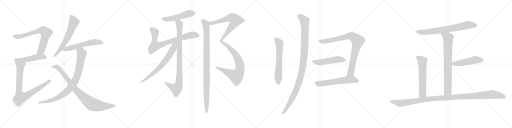
t = 0.00 s
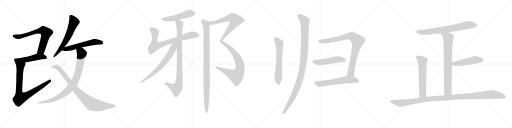
t = 4.00 s
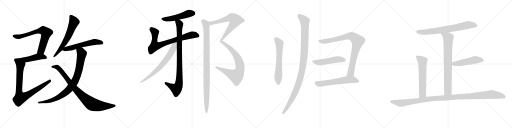
t = 8.00 s
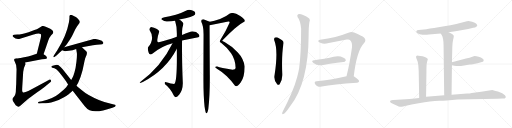
t = 11.99 s
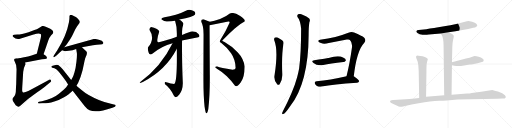
t = 15.99 s
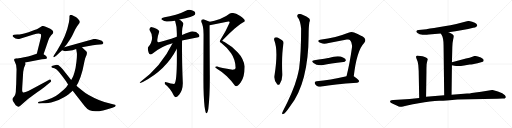
t = 19.99 s

The animated SVG that drew these frames (rendered in a browser with its animation timeline set to each time). Animation: 23 CSS @keyframes rules; one cycle of 19.99 s.

<svg version="1.1" viewBox="0 0 4096 1024" xmlns="http://www.w3.org/2000/svg">
  <g stroke="lightgray" stroke-dasharray="1,1" stroke-width="1" transform="scale(4, 4)">
    <line x1="0" y1="0" x2="256" y2="256"></line>
    <line x1="256" y1="0" x2="0" y2="256"></line>
    <line x1="128" y1="0" x2="128" y2="256"></line>
    <line x1="0" y1="128" x2="256" y2="128"></line>
    <line x1="256" y1="0" x2="512" y2="256"></line>
    <line x1="512" y1="0" x2="256" y2="256"></line>
    <line x1="384" y1="0" x2="384" y2="256"></line>
    <line x1="256" y1="128" x2="512" y2="128"></line>
    <line x1="512" y1="0" x2="768" y2="256"></line>
    <line x1="768" y1="0" x2="512" y2="256"></line>
    <line x1="640" y1="0" x2="640" y2="256"></line>
    <line x1="512" y1="128" x2="768" y2="128"></line>
    <line x1="768" y1="0" x2="1024" y2="256"></line>
    <line x1="1024" y1="0" x2="768" y2="256"></line>
    <line x1="896" y1="0" x2="896" y2="256"></line>
    <line x1="768" y1="128" x2="1024" y2="128"></line>
  </g>
<g transform="scale(1, -1) translate(0, -850)">
   <style type="text/css">
    @keyframes keyframes0 {
      from {
       stroke: black;
       stroke-dashoffset: 709;
       stroke-width: 128;
       }
       70% {
       animation-timing-function: step-end;
       stroke: black;
       stroke-dashoffset: 0;
       stroke-width: 128;
       }
       to {
       stroke: black;
       stroke-width: 1024;
       }
       }
       #make-me-a-hanzi-animation-0 {
         animation: keyframes0 0.826986s both;
         animation-delay: 0.000000s;
         animation-timing-function: linear;
       }
    @keyframes keyframes1 {
      from {
       stroke: black;
       stroke-dashoffset: 463;
       stroke-width: 128;
       }
       60% {
       animation-timing-function: step-end;
       stroke: black;
       stroke-dashoffset: 0;
       stroke-width: 128;
       }
       to {
       stroke: black;
       stroke-width: 1024;
       }
       }
       #make-me-a-hanzi-animation-1 {
         animation: keyframes1 0.626790s both;
         animation-delay: 0.826986s;
         animation-timing-function: linear;
       }
    @keyframes keyframes2 {
      from {
       stroke: black;
       stroke-dashoffset: 850;
       stroke-width: 128;
       }
       73% {
       animation-timing-function: step-end;
       stroke: black;
       stroke-dashoffset: 0;
       stroke-width: 128;
       }
       to {
       stroke: black;
       stroke-width: 1024;
       }
       }
       #make-me-a-hanzi-animation-2 {
         animation: keyframes2 0.941732s both;
         animation-delay: 1.453776s;
         animation-timing-function: linear;
       }
    @keyframes keyframes3 {
      from {
       stroke: black;
       stroke-dashoffset: 627;
       stroke-width: 128;
       }
       67% {
       animation-timing-function: step-end;
       stroke: black;
       stroke-dashoffset: 0;
       stroke-width: 128;
       }
       to {
       stroke: black;
       stroke-width: 1024;
       }
       }
       #make-me-a-hanzi-animation-3 {
         animation: keyframes3 0.760254s both;
         animation-delay: 2.395508s;
         animation-timing-function: linear;
       }
    @keyframes keyframes4 {
      from {
       stroke: black;
       stroke-dashoffset: 576;
       stroke-width: 128;
       }
       65% {
       animation-timing-function: step-end;
       stroke: black;
       stroke-dashoffset: 0;
       stroke-width: 128;
       }
       to {
       stroke: black;
       stroke-width: 1024;
       }
       }
       #make-me-a-hanzi-animation-4 {
         animation: keyframes4 0.718750s both;
         animation-delay: 3.155762s;
         animation-timing-function: linear;
       }
    @keyframes keyframes5 {
      from {
       stroke: black;
       stroke-dashoffset: 884;
       stroke-width: 128;
       }
       74% {
       animation-timing-function: step-end;
       stroke: black;
       stroke-dashoffset: 0;
       stroke-width: 128;
       }
       to {
       stroke: black;
       stroke-width: 1024;
       }
       }
       #make-me-a-hanzi-animation-5 {
         animation: keyframes5 0.969401s both;
         animation-delay: 3.874512s;
         animation-timing-function: linear;
       }
    @keyframes keyframes6 {
      from {
       stroke: black;
       stroke-dashoffset: 887;
       stroke-width: 128;
       }
       74% {
       animation-timing-function: step-end;
       stroke: black;
       stroke-dashoffset: 0;
       stroke-width: 128;
       }
       to {
       stroke: black;
       stroke-width: 1024;
       }
       }
       #make-me-a-hanzi-animation-6 {
         animation: keyframes6 0.971842s both;
         animation-delay: 4.843913s;
         animation-timing-function: linear;
       }
    @keyframes keyframes7 {
      from {
       stroke: black;
       stroke-dashoffset: 500;
       stroke-width: 128;
       }
       62% {
       animation-timing-function: step-end;
       stroke: black;
       stroke-dashoffset: 0;
       stroke-width: 128;
       }
       to {
       stroke: black;
       stroke-width: 1024;
       }
       }
       #make-me-a-hanzi-animation-7 {
         animation: keyframes7 0.656901s both;
         animation-delay: 5.815755s;
         animation-timing-function: linear;
       }
    @keyframes keyframes8 {
      from {
       stroke: black;
       stroke-dashoffset: 760;
       stroke-width: 128;
       }
       71% {
       animation-timing-function: step-end;
       stroke: black;
       stroke-dashoffset: 0;
       stroke-width: 128;
       }
       to {
       stroke: black;
       stroke-width: 1024;
       }
       }
       #make-me-a-hanzi-animation-8 {
         animation: keyframes8 0.868490s both;
         animation-delay: 6.472656s;
         animation-timing-function: linear;
       }
    @keyframes keyframes9 {
      from {
       stroke: black;
       stroke-dashoffset: 913;
       stroke-width: 128;
       }
       75% {
       animation-timing-function: step-end;
       stroke: black;
       stroke-dashoffset: 0;
       stroke-width: 128;
       }
       to {
       stroke: black;
       stroke-width: 1024;
       }
       }
       #make-me-a-hanzi-animation-9 {
         animation: keyframes9 0.993001s both;
         animation-delay: 7.341146s;
         animation-timing-function: linear;
       }
    @keyframes keyframes10 {
      from {
       stroke: black;
       stroke-dashoffset: 680;
       stroke-width: 128;
       }
       69% {
       animation-timing-function: step-end;
       stroke: black;
       stroke-dashoffset: 0;
       stroke-width: 128;
       }
       to {
       stroke: black;
       stroke-width: 1024;
       }
       }
       #make-me-a-hanzi-animation-10 {
         animation: keyframes10 0.803385s both;
         animation-delay: 8.334147s;
         animation-timing-function: linear;
       }
    @keyframes keyframes11 {
      from {
       stroke: black;
       stroke-dashoffset: 1191;
       stroke-width: 128;
       }
       79% {
       animation-timing-function: step-end;
       stroke: black;
       stroke-dashoffset: 0;
       stroke-width: 128;
       }
       to {
       stroke: black;
       stroke-width: 1024;
       }
       }
       #make-me-a-hanzi-animation-11 {
         animation: keyframes11 1.219238s both;
         animation-delay: 9.137532s;
         animation-timing-function: linear;
       }
    @keyframes keyframes12 {
      from {
       stroke: black;
       stroke-dashoffset: 994;
       stroke-width: 128;
       }
       76% {
       animation-timing-function: step-end;
       stroke: black;
       stroke-dashoffset: 0;
       stroke-width: 128;
       }
       to {
       stroke: black;
       stroke-width: 1024;
       }
       }
       #make-me-a-hanzi-animation-12 {
         animation: keyframes12 1.058919s both;
         animation-delay: 10.356770s;
         animation-timing-function: linear;
       }
    @keyframes keyframes13 {
      from {
       stroke: black;
       stroke-dashoffset: 621;
       stroke-width: 128;
       }
       67% {
       animation-timing-function: step-end;
       stroke: black;
       stroke-dashoffset: 0;
       stroke-width: 128;
       }
       to {
       stroke: black;
       stroke-width: 1024;
       }
       }
       #make-me-a-hanzi-animation-13 {
         animation: keyframes13 0.755371s both;
         animation-delay: 11.415689s;
         animation-timing-function: linear;
       }
    @keyframes keyframes14 {
      from {
       stroke: black;
       stroke-dashoffset: 1086;
       stroke-width: 128;
       }
       78% {
       animation-timing-function: step-end;
       stroke: black;
       stroke-dashoffset: 0;
       stroke-width: 128;
       }
       to {
       stroke: black;
       stroke-width: 1024;
       }
       }
       #make-me-a-hanzi-animation-14 {
         animation: keyframes14 1.133789s both;
         animation-delay: 12.171060s;
         animation-timing-function: linear;
       }
    @keyframes keyframes15 {
      from {
       stroke: black;
       stroke-dashoffset: 876;
       stroke-width: 128;
       }
       74% {
       animation-timing-function: step-end;
       stroke: black;
       stroke-dashoffset: 0;
       stroke-width: 128;
       }
       to {
       stroke: black;
       stroke-width: 1024;
       }
       }
       #make-me-a-hanzi-animation-15 {
         animation: keyframes15 0.962891s both;
         animation-delay: 13.304849s;
         animation-timing-function: linear;
       }
    @keyframes keyframes16 {
      from {
       stroke: black;
       stroke-dashoffset: 506;
       stroke-width: 128;
       }
       62% {
       animation-timing-function: step-end;
       stroke: black;
       stroke-dashoffset: 0;
       stroke-width: 128;
       }
       to {
       stroke: black;
       stroke-width: 1024;
       }
       }
       #make-me-a-hanzi-animation-16 {
         animation: keyframes16 0.661784s both;
         animation-delay: 14.267740s;
         animation-timing-function: linear;
       }
    @keyframes keyframes17 {
      from {
       stroke: black;
       stroke-dashoffset: 594;
       stroke-width: 128;
       }
       66% {
       animation-timing-function: step-end;
       stroke: black;
       stroke-dashoffset: 0;
       stroke-width: 128;
       }
       to {
       stroke: black;
       stroke-width: 1024;
       }
       }
       #make-me-a-hanzi-animation-17 {
         animation: keyframes17 0.733398s both;
         animation-delay: 14.929524s;
         animation-timing-function: linear;
       }
    @keyframes keyframes18 {
      from {
       stroke: black;
       stroke-dashoffset: 730;
       stroke-width: 128;
       }
       70% {
       animation-timing-function: step-end;
       stroke: black;
       stroke-dashoffset: 0;
       stroke-width: 128;
       }
       to {
       stroke: black;
       stroke-width: 1024;
       }
       }
       #make-me-a-hanzi-animation-18 {
         animation: keyframes18 0.844076s both;
         animation-delay: 15.662922s;
         animation-timing-function: linear;
       }
    @keyframes keyframes19 {
      from {
       stroke: black;
       stroke-dashoffset: 776;
       stroke-width: 128;
       }
       72% {
       animation-timing-function: step-end;
       stroke: black;
       stroke-dashoffset: 0;
       stroke-width: 128;
       }
       to {
       stroke: black;
       stroke-width: 1024;
       }
       }
       #make-me-a-hanzi-animation-19 {
         animation: keyframes19 0.881510s both;
         animation-delay: 16.506998s;
         animation-timing-function: linear;
       }
    @keyframes keyframes20 {
      from {
       stroke: black;
       stroke-dashoffset: 497;
       stroke-width: 128;
       }
       62% {
       animation-timing-function: step-end;
       stroke: black;
       stroke-dashoffset: 0;
       stroke-width: 128;
       }
       to {
       stroke: black;
       stroke-width: 1024;
       }
       }
       #make-me-a-hanzi-animation-20 {
         animation: keyframes20 0.654460s both;
         animation-delay: 17.388508s;
         animation-timing-function: linear;
       }
    @keyframes keyframes21 {
      from {
       stroke: black;
       stroke-dashoffset: 605;
       stroke-width: 128;
       }
       66% {
       animation-timing-function: step-end;
       stroke: black;
       stroke-dashoffset: 0;
       stroke-width: 128;
       }
       to {
       stroke: black;
       stroke-width: 1024;
       }
       }
       #make-me-a-hanzi-animation-21 {
         animation: keyframes21 0.742350s both;
         animation-delay: 18.042968s;
         animation-timing-function: linear;
       }
    @keyframes keyframes22 {
      from {
       stroke: black;
       stroke-dashoffset: 1170;
       stroke-width: 128;
       }
       79% {
       animation-timing-function: step-end;
       stroke: black;
       stroke-dashoffset: 0;
       stroke-width: 128;
       }
       to {
       stroke: black;
       stroke-width: 1024;
       }
       }
       #make-me-a-hanzi-animation-22 {
         animation: keyframes22 1.202148s both;
         animation-delay: 18.785318s;
         animation-timing-function: linear;
       }
</style>
<path d="M 348.5 415.5 L 385.5 524.5 Q 392.5 548.5 409.5 568.5 L 421.5 580.5 Q 432.5 594.5 418.5 608.5 Q 402.5 620.5 397.5 622.5 L 365.5 636.5 Q 343.5 643.5 338.5 642.5 L 308.5 624.5 Q 296.5 616.5 275.5 609.5 L 228.5 592.5 Q 169.5 573.5 138.5 573.5 L 113.5 572.5 Q 104.5 572.5 103.5 568.5 Q 100.5 564.5 100.5 562.5 Q 100.5 560.5 109.5 551.5 Q 122.5 535.5 153.5 538.5 L 268.5 573.5 Q 311.5 586.5 325.5 577.5 Q 331.5 572.5 325.5 544.5 L 294.5 420.5 C 287.5 391.5 338.5 387.5 348.5 415.5 Z" fill="lightgray"></path> 
<path d="M 201.5 349.5 L 294.5 368.5 Q 314.5 373.5 335.5 376.5 L 360.5 378.5 Q 371.5 379.5 373.5 381.5 Q 376.5 383.5 374.5 391.5 Q 372.5 399.5 366.5 404.5 L 348.5 415.5 C 323.5 431.5 322.5 430.5 294.5 420.5 L 275.5 413.5 Q 233.5 397.5 155.5 384.5 C 125.5 379.5 172.5 343.5 201.5 349.5 Z" fill="lightgray"></path> 
<path d="M 112.5 372.5 Q 111.5 370.5 117.5 358.5 Q 132.5 334.5 132.5 296.5 L 129.5 173.5 Q 128.5 164.5 127.5 140.5 Q 127.5 91.5 111.5 75.5 L 100.5 62.5 Q 97.5 51.5 102.5 44.5 Q 107.5 37.5 116.5 21.5 Q 125.5 5.5 134.5 1.5 Q 141.5 -4.5 149.5 -4.5 Q 156.5 -2.5 178.5 17.5 L 219.5 53.5 Q 239.5 69.5 300.5 113.5 Q 362.5 157.5 392.5 184.5 L 404.5 194.5 Q 412.5 200.5 407.5 208.5 Q 402.5 216.5 394.5 211.5 L 245.5 132.5 Q 193.5 104.5 182.5 111.5 Q 178.5 114.5 177.5 123.5 Q 176.5 132.5 178.5 162.5 L 185.5 273.5 Q 185.5 300.5 203.5 336.5 L 201.5 349.5 C 202.5 379.5 185.5 384.5 155.5 384.5 L 133.5 384.5 Q 112.5 385.5 112.5 372.5 Z" fill="lightgray"></path> 
<path d="M 513.5 471.5 L 531.5 492.5 L 550.5 520.5 Q 557.5 527.5 579.5 568.5 L 602.5 616.5 Q 618.5 643.5 628.5 655.5 Q 638.5 667.5 638.5 675.5 Q 639.5 682.5 626.5 696.5 Q 613.5 709.5 606.5 713.5 L 578.5 728.5 Q 570.5 732.5 562.5 729.5 Q 554.5 726.5 555.5 715.5 Q 556.5 703.5 551.5 672.5 Q 531.5 565.5 459.5 450.5 L 429.5 404.5 Q 425.5 397.5 427.5 394.5 Q 430.5 390.5 435.5 394.5 L 449.5 403.5 Q 469.5 420.5 479.5 431.5 Q 489.5 441.5 496.5 448.5 L 513.5 471.5 Z" fill="lightgray"></path> 
<path d="M 496.5 448.5 L 514.5 441.5 Q 519.5 438.5 550.5 443.5 Q 581.5 447.5 609.5 458.5 L 655.5 472.5 L 743.5 487.5 Q 776.5 494.5 799.5 494.5 Q 823.5 494.5 825.5 502.5 Q 827.5 506.5 825.5 511.5 Q 820.5 525.5 790.5 532.5 Q 761.5 539.5 751.5 538.5 L 513.5 471.5 C 484.5 463.5 469.5 459.5 496.5 448.5 Z" fill="lightgray"></path> 
<path d="M 609.5 458.5 L 614.5 427.5 Q 617.5 410.5 611.5 356.5 Q 605.5 301.5 595.5 269.5 Q 585.5 237.5 581.5 231.5 L 569.5 210.5 L 544.5 173.5 L 529.5 152.5 Q 518.5 138.5 471.5 100.5 Q 425.5 61.5 335.5 40.5 L 311.5 36.5 Q 303.5 34.5 303.5 27.5 Q 304.5 20.5 315.5 22.5 L 339.5 23.5 Q 369.5 24.5 386.5 26.5 Q 404.5 28.5 440.5 40.5 Q 477.5 52.5 508.5 70.5 Q 539.5 87.5 544.5 91.5 L 581.5 124.5 L 611.5 164.5 L 625.5 188.5 Q 647.5 235.5 660.5 287.5 L 677.5 368.5 Q 681.5 386.5 686.5 396.5 L 692.5 409.5 Q 695.5 418.5 695.5 429.5 Q 695.5 439.5 674.5 454.5 L 655.5 472.5 C 633.5 493.5 604.5 488.5 609.5 458.5 Z" fill="lightgray"></path> 
<path d="M 569.5 210.5 L 501.5 295.5 Q 483.5 315.5 477.5 319.5 Q 464.5 333.5 444.5 330.5 Q 425.5 326.5 420.5 324.5 Q 401.5 315.5 418.5 308.5 L 435.5 304.5 Q 440.5 303.5 452.5 294.5 Q 464.5 285.5 506.5 230.5 L 529.5 197.5 L 544.5 173.5 L 581.5 124.5 L 676.5 2.5 Q 699.5 -25.5 716.5 -32.5 Q 773.5 -56.5 899.5 -11.5 L 919.5 -3.5 Q 926.5 1.5 925.5 6.5 Q 925.5 10.5 919.5 12.5 L 887.5 19.5 Q 828.5 34.5 795.5 48.5 Q 698.5 89.5 657.5 126.5 Q 636.5 142.5 611.5 164.5 L 569.5 210.5 Z" fill="lightgray"></path> 
<path d="M 1434.5 693.5 Q 1547.5 716.5 1558.5 731.5 Q 1571.5 752.5 1544.5 764.0 Q 1517.5 775.5 1500.5 769.5 Q 1458.5 747.5 1406.5 732.5 Q 1354.5 717.5 1316.5 711.5 Q 1279.5 704.5 1296.0 691.5 Q 1312.5 678.5 1334.5 677.5 Q 1374.5 677.5 1400.5 683.5 L 1434.5 693.5 Z" fill="lightgray"></path> 
<path d="M 1208.5 633.5 Q 1193.5 625.5 1196.5 609.5 Q 1242.5 540.5 1184.5 471.5 Q 1179.5 460.5 1188.0 433.0 Q 1196.5 405.5 1218.5 419.5 Q 1291.5 480.5 1380.5 503.5 L 1456.5 525.5 Q 1510.5 536.5 1586.5 551.5 Q 1603.5 557.5 1588.0 578.0 Q 1572.5 598.5 1536.5 597.5 Q 1517.5 595.5 1456.5 569.5 L 1414.5 555.5 Q 1369.5 539.5 1329.0 527.5 Q 1288.5 515.5 1270.5 511.5 Q 1255.5 508.5 1259.0 536.0 Q 1262.5 563.5 1272.5 591.5 Q 1277.5 606.5 1255.0 618.5 Q 1232.5 630.5 1208.5 633.5 Z" fill="lightgray"></path> 
<path d="M 1414.5 459.5 Q 1418.5 184.5 1392.5 177.5 Q 1373.5 179.5 1322.5 193.5 Q 1314.5 191.5 1318.5 177.5 Q 1365.5 141.5 1392.5 81.5 Q 1407.5 58.5 1434.5 93.5 Q 1461.5 127.5 1462.5 183.5 Q 1454.5 375.5 1456.5 525.5 L 1456.5 569.5 L 1456.5 593.5 Q 1455.5 621.5 1466.5 655.5 Q 1472.5 668.5 1434.5 693.5 C 1410.5 711.5 1392.5 712.5 1400.5 683.5 Q 1417.5 634.5 1414.5 555.5 L 1414.5 459.5 Z" fill="lightgray"></path> 
<path d="M 1380.5 503.5 Q 1289.5 317.5 1124.5 195.5 Q 1103.5 177.5 1142.5 193.5 Q 1326.5 288.5 1414.5 459.5 C 1449.5 526.5 1402.5 547.5 1380.5 503.5 Z" fill="lightgray"></path> 
<path d="M 1676.5 647.5 Q 1742.5 660.5 1826.5 677.5 Q 1838.5 681.5 1836.5 667.5 Q 1808.5 601.5 1762.5 529.5 Q 1751.5 514.5 1770.5 505.5 Q 1813.5 472.5 1848.5 424.5 Q 1882.5 376.5 1884.5 309.5 Q 1888.5 294.5 1860.5 291.5 Q 1763.5 307.5 1738.5 317.5 Q 1703.5 320.5 1738.5 297.5 Q 1775.5 276.5 1814.5 239.5 Q 1852.5 202.5 1878.5 165.5 Q 1894.5 147.5 1926.5 191.5 Q 1957.5 234.5 1956.5 319.5 Q 1950.5 379.5 1902.5 430.5 Q 1854.5 480.5 1796.5 513.5 Q 1769.5 525.5 1782.5 529.5 Q 1828.5 577.5 1875.5 619.5 Q 1921.5 660.5 1956.5 677.5 Q 1968.5 691.5 1918.5 724.5 Q 1867.5 756.5 1838.5 741.5 Q 1809.5 716.5 1760.5 698.5 Q 1711.5 680.5 1678.5 675.5 C 1649.5 669.5 1647.5 641.5 1676.5 647.5 Z" fill="lightgray"></path> 
<path d="M 1628.5 575.5 Q 1627.5 323.5 1627.5 203.5 Q 1627.5 82.5 1636.5 -1.5 Q 1649.5 -99.5 1666.5 -21.5 Q 1679.5 83.5 1678.5 246.5 Q 1677.5 408.5 1676.5 647.5 C 1676.5 676.5 1680.5 674.5 1678.5 675.5 Q 1660.5 683.5 1628.5 695.5 Q 1604.5 697.5 1610.5 673.5 Q 1628.5 642.5 1628.5 575.5 Z" fill="lightgray"></path> 
<path d="M 2194.0 527.5 Q 2227.0 446.5 2197.0 251.5 Q 2188.0 211.5 2216.0 178.5 L 2217.0 176.5 Q 2227.0 166.5 2237.0 176.5 Q 2261.0 209.5 2258.0 261.5 Q 2252.0 406.5 2267.0 496.5 Q 2274.0 518.5 2254.0 530.5 L 2221.0 550.5 Q 2208.0 554.5 2199.0 549.5 Q 2190.0 542.5 2194.0 527.5 Z" fill="lightgray"></path> 
<path d="M 2381.0 712.5 Q 2402.0 688.5 2409.0 621.5 Q 2409.0 420.5 2393.0 302.5 Q 2386.0 266.5 2377.0 231.5 Q 2347.0 120.5 2263.0 -40.5 Q 2259.0 -47.5 2257.0 -54.5 Q 2256.0 -66.5 2266.0 -62.5 Q 2281.0 -59.5 2321.0 -0.5 Q 2468.0 189.5 2469.0 568.5 Q 2469.0 634.5 2475.0 672.5 Q 2484.0 688.5 2474.0 702.5 Q 2455.0 720.5 2420.0 732.5 Q 2398.0 742.5 2385.0 735.5 Q 2373.0 726.5 2381.0 712.5 Z" fill="lightgray"></path> 
<path d="M 2830.0 239.5 Q 2854.0 446.5 2913.0 506.5 Q 2932.0 528.5 2914.0 548.5 Q 2895.0 563.5 2833.0 589.5 Q 2811.0 598.5 2787.0 587.5 Q 2691.0 548.5 2561.0 532.5 Q 2545.0 531.5 2546.0 520.5 Q 2549.0 511.5 2568.0 505.5 Q 2593.0 495.5 2630.0 506.5 Q 2703.0 519.5 2774.0 533.5 Q 2792.0 537.5 2799.0 530.5 Q 2820.0 511.5 2816.0 471.5 Q 2798.0 341.5 2772.0 239.5 C 2765.0 210.5 2826.0 209.5 2830.0 239.5 Z" fill="lightgray"></path> 
<path d="M 2514.0 368.5 Q 2484.0 364.5 2508.0 346.5 Q 2536.0 322.5 2586.0 330.5 Q 2641.0 342.5 2747.0 354.5 Q 2757.0 353.5 2767.0 366.5 Q 2768.0 379.5 2744.0 389.5 Q 2710.0 410.5 2629.0 386.5 Q 2626.0 386.5 2625.0 385.5 Q 2592.0 379.5 2514.0 368.5 Z" fill="lightgray"></path> 
<path d="M 2772.0 239.5 Q 2639.0 209.5 2533.0 199.5 Q 2508.0 196.5 2523.0 174.5 Q 2532.0 164.5 2544.0 158.5 Q 2557.0 154.5 2574.0 158.5 Q 2664.0 176.5 2857.0 188.5 Q 2870.0 189.5 2873.0 200.5 Q 2874.0 210.5 2836.0 236.5 Q 2833.0 237.5 2830.0 239.5 C 2814.0 248.5 2801.0 246.5 2772.0 239.5 Z" fill="lightgray"></path> 
<path d="M 3588.5 592.5 L 3643.5 600.5 L 3745.5 618.5 L 3785.5 627.5 Q 3802.5 630.5 3810.5 636.5 Q 3817.5 642.5 3817.5 643.5 L 3817.5 648.5 Q 3815.5 653.5 3810.5 659.5 Q 3802.5 667.5 3777.5 675.5 Q 3751.5 682.5 3748.5 682.5 Q 3745.5 682.5 3735.5 679.5 L 3688.5 667.5 Q 3677.5 663.5 3650.5 657.5 Q 3622.5 650.5 3518.5 633.5 Q 3414.5 616.5 3411.5 616.5 L 3349.5 609.5 Q 3335.5 608.5 3331.5 602.5 Q 3324.5 589.5 3357.5 576.5 Q 3383.5 571.5 3394.5 571.5 Q 3405.5 570.5 3431.5 573.5 L 3525.5 582.5 L 3588.5 592.5 Z" fill="lightgray"></path> 
<path d="M 3612.5 92.5 L 3615.5 328.5 L 3615.5 352.5 L 3618.5 472.5 Q 3618.5 503.5 3624.5 529.5 Q 3630.5 555.5 3630.5 561.5 Q 3630.5 567.5 3619.5 576.5 Q 3607.5 585.5 3588.5 592.5 C 3560.5 604.5 3509.5 607.5 3525.5 582.5 L 3533.5 570.5 Q 3548.5 544.5 3548.5 488.5 L 3553.5 88.5 C 3553.5 58.5 3612.5 62.5 3612.5 92.5 Z" fill="lightgray"></path> 
<path d="M 3615.5 328.5 L 3635.5 324.5 Q 3662.5 317.5 3712.5 325.5 L 3758.5 334.5 Q 3776.5 335.5 3820.5 344.5 L 3862.5 356.5 Q 3868.5 358.5 3869.5 367.5 Q 3868.5 382.5 3829.5 395.5 Q 3808.5 402.5 3796.5 402.5 L 3778.5 396.5 Q 3760.5 389.5 3727.5 381.5 L 3615.5 352.5 C 3586.5 344.5 3586.5 334.5 3615.5 328.5 Z" fill="lightgray"></path> 
<path d="M 3380.5 400.5 L 3347.5 404.5 Q 3335.5 406.5 3330.5 401.5 Q 3328.5 396.5 3328.5 392.5 L 3331.5 381.5 L 3341.5 356.5 L 3346.5 327.5 L 3349.5 282.5 L 3353.5 66.5 C 3354.5 36.5 3408.5 45.5 3408.5 75.5 L 3411.5 276.5 Q 3411.5 315.5 3412.5 320.5 L 3412.5 331.5 Q 3414.5 348.5 3418.5 361.5 Q 3422.5 374.5 3422.5 376.5 Q 3420.5 387.5 3380.5 400.5 Z" fill="lightgray"></path> 
<path d="M 3353.5 66.5 L 3277.5 58.5 L 3147.5 50.5 Q 3133.5 51.5 3124.5 45.5 L 3120.5 38.5 Q 3120.5 34.5 3124.5 30.5 Q 3128.5 26.5 3155.5 13.5 Q 3181.5 0.5 3189.5 -1.5 Q 3197.5 -4.5 3209.5 -4.5 Q 3218.5 -6.5 3239.5 1.5 Q 3279.5 11.5 3303.5 15.5 L 3349.5 24.5 Q 3446.5 39.5 3513.5 43.5 Q 3580.5 47.5 3617.5 50.5 L 3659.5 54.5 Q 3715.5 56.5 3761.5 56.5 L 3979.5 59.5 L 4019.5 61.5 Q 4026.5 60.5 4037.5 62.5 Q 4044.5 66.5 4046.5 71.5 Q 4047.5 75.5 4039.5 88.5 Q 4024.5 104.5 3983.5 117.5 Q 3941.5 130.5 3938.5 130.5 L 3849.5 116.5 L 3773.5 106.5 Q 3759.5 102.5 3736.5 102.5 L 3612.5 92.5 L 3553.5 88.5 L 3408.5 75.5 L 3353.5 66.5 Z" fill="lightgray"></path> 
      <clipPath id="make-me-a-hanzi-clip-0">
      <path d="M 348.5 415.5 L 385.5 524.5 Q 392.5 548.5 409.5 568.5 L 421.5 580.5 Q 432.5 594.5 418.5 608.5 Q 402.5 620.5 397.5 622.5 L 365.5 636.5 Q 343.5 643.5 338.5 642.5 L 308.5 624.5 Q 296.5 616.5 275.5 609.5 L 228.5 592.5 Q 169.5 573.5 138.5 573.5 L 113.5 572.5 Q 104.5 572.5 103.5 568.5 Q 100.5 564.5 100.5 562.5 Q 100.5 560.5 109.5 551.5 Q 122.5 535.5 153.5 538.5 L 268.5 573.5 Q 311.5 586.5 325.5 577.5 Q 331.5 572.5 325.5 544.5 L 294.5 420.5 C 287.5 391.5 338.5 387.5 348.5 415.5 Z" fill="lightgray"></path>
      </clipPath>
      <path clip-path="url(#make-me-a-hanzi-clip-0)" d="M 110.5 561.5 L 144.5 555.5 L 301.5 600.5 L 347.5 605.5 L 368.5 587.5 L 362.5 556.5 L 329.5 444.5 L 301.5 426.5 " fill="none" id="make-me-a-hanzi-animation-0" stroke-dasharray="581 1162" stroke-linecap="round"></path>

      <clipPath id="make-me-a-hanzi-clip-1">
      <path d="M 201.5 349.5 L 294.5 368.5 Q 314.5 373.5 335.5 376.5 L 360.5 378.5 Q 371.5 379.5 373.5 381.5 Q 376.5 383.5 374.5 391.5 Q 372.5 399.5 366.5 404.5 L 348.5 415.5 C 323.5 431.5 322.5 430.5 294.5 420.5 L 275.5 413.5 Q 233.5 397.5 155.5 384.5 C 125.5 379.5 172.5 343.5 201.5 349.5 Z" fill="lightgray"></path>
      </clipPath>
      <path clip-path="url(#make-me-a-hanzi-clip-1)" d="M 165.5 385.5 L 177.5 377.5 L 204.5 373.5 L 310.5 395.5 L 339.5 396.5 L 365.5 387.5 " fill="none" id="make-me-a-hanzi-animation-1" stroke-dasharray="335 670" stroke-linecap="round"></path>

      <clipPath id="make-me-a-hanzi-clip-2">
      <path d="M 112.5 372.5 Q 111.5 370.5 117.5 358.5 Q 132.5 334.5 132.5 296.5 L 129.5 173.5 Q 128.5 164.5 127.5 140.5 Q 127.5 91.5 111.5 75.5 L 100.5 62.5 Q 97.5 51.5 102.5 44.5 Q 107.5 37.5 116.5 21.5 Q 125.5 5.5 134.5 1.5 Q 141.5 -4.5 149.5 -4.5 Q 156.5 -2.5 178.5 17.5 L 219.5 53.5 Q 239.5 69.5 300.5 113.5 Q 362.5 157.5 392.5 184.5 L 404.5 194.5 Q 412.5 200.5 407.5 208.5 Q 402.5 216.5 394.5 211.5 L 245.5 132.5 Q 193.5 104.5 182.5 111.5 Q 178.5 114.5 177.5 123.5 Q 176.5 132.5 178.5 162.5 L 185.5 273.5 Q 185.5 300.5 203.5 336.5 L 201.5 349.5 C 202.5 379.5 185.5 384.5 155.5 384.5 L 133.5 384.5 Q 112.5 385.5 112.5 372.5 Z" fill="lightgray"></path>
      </clipPath>
      <path clip-path="url(#make-me-a-hanzi-clip-2)" d="M 127.5 370.5 L 147.5 358.5 L 163.5 334.5 L 151.5 130.5 L 162.5 67.5 L 222.5 90.5 L 399.5 202.5 " fill="none" id="make-me-a-hanzi-animation-2" stroke-dasharray="722 1444" stroke-linecap="round"></path>

      <clipPath id="make-me-a-hanzi-clip-3">
      <path d="M 513.5 471.5 L 531.5 492.5 L 550.5 520.5 Q 557.5 527.5 579.5 568.5 L 602.5 616.5 Q 618.5 643.5 628.5 655.5 Q 638.5 667.5 638.5 675.5 Q 639.5 682.5 626.5 696.5 Q 613.5 709.5 606.5 713.5 L 578.5 728.5 Q 570.5 732.5 562.5 729.5 Q 554.5 726.5 555.5 715.5 Q 556.5 703.5 551.5 672.5 Q 531.5 565.5 459.5 450.5 L 429.5 404.5 Q 425.5 397.5 427.5 394.5 Q 430.5 390.5 435.5 394.5 L 449.5 403.5 Q 469.5 420.5 479.5 431.5 Q 489.5 441.5 496.5 448.5 L 513.5 471.5 Z" fill="lightgray"></path>
      </clipPath>
      <path clip-path="url(#make-me-a-hanzi-clip-3)" d="M 568.5 717.5 L 591.5 673.5 L 551.5 571.5 L 481.5 455.5 L 431.5 398.5 " fill="none" id="make-me-a-hanzi-animation-3" stroke-dasharray="499 998" stroke-linecap="round"></path>

      <clipPath id="make-me-a-hanzi-clip-4">
      <path d="M 496.5 448.5 L 514.5 441.5 Q 519.5 438.5 550.5 443.5 Q 581.5 447.5 609.5 458.5 L 655.5 472.5 L 743.5 487.5 Q 776.5 494.5 799.5 494.5 Q 823.5 494.5 825.5 502.5 Q 827.5 506.5 825.5 511.5 Q 820.5 525.5 790.5 532.5 Q 761.5 539.5 751.5 538.5 L 513.5 471.5 C 484.5 463.5 469.5 459.5 496.5 448.5 Z" fill="lightgray"></path>
      </clipPath>
      <path clip-path="url(#make-me-a-hanzi-clip-4)" d="M 503.5 452.5 L 755.5 514.5 L 815.5 507.5 " fill="none" id="make-me-a-hanzi-animation-4" stroke-dasharray="448 896" stroke-linecap="round"></path>

      <clipPath id="make-me-a-hanzi-clip-5">
      <path d="M 609.5 458.5 L 614.5 427.5 Q 617.5 410.5 611.5 356.5 Q 605.5 301.5 595.5 269.5 Q 585.5 237.5 581.5 231.5 L 569.5 210.5 L 544.5 173.5 L 529.5 152.5 Q 518.5 138.5 471.5 100.5 Q 425.5 61.5 335.5 40.5 L 311.5 36.5 Q 303.5 34.5 303.5 27.5 Q 304.5 20.5 315.5 22.5 L 339.5 23.5 Q 369.5 24.5 386.5 26.5 Q 404.5 28.5 440.5 40.5 Q 477.5 52.5 508.5 70.5 Q 539.5 87.5 544.5 91.5 L 581.5 124.5 L 611.5 164.5 L 625.5 188.5 Q 647.5 235.5 660.5 287.5 L 677.5 368.5 Q 681.5 386.5 686.5 396.5 L 692.5 409.5 Q 695.5 418.5 695.5 429.5 Q 695.5 439.5 674.5 454.5 L 655.5 472.5 C 633.5 493.5 604.5 488.5 609.5 458.5 Z" fill="lightgray"></path>
      </clipPath>
      <path clip-path="url(#make-me-a-hanzi-clip-5)" d="M 617.5 451.5 L 647.5 435.5 L 654.5 419.5 L 643.5 354.5 L 627.5 273.5 L 608.5 219.5 L 562.5 146.5 L 506.5 95.5 L 455.5 65.5 L 389.5 40.5 L 311.5 28.5 " fill="none" id="make-me-a-hanzi-animation-5" stroke-dasharray="756 1512" stroke-linecap="round"></path>

      <clipPath id="make-me-a-hanzi-clip-6">
      <path d="M 569.5 210.5 L 501.5 295.5 Q 483.5 315.5 477.5 319.5 Q 464.5 333.5 444.5 330.5 Q 425.5 326.5 420.5 324.5 Q 401.5 315.5 418.5 308.5 L 435.5 304.5 Q 440.5 303.5 452.5 294.5 Q 464.5 285.5 506.5 230.5 L 529.5 197.5 L 544.5 173.5 L 581.5 124.5 L 676.5 2.5 Q 699.5 -25.5 716.5 -32.5 Q 773.5 -56.5 899.5 -11.5 L 919.5 -3.5 Q 926.5 1.5 925.5 6.5 Q 925.5 10.5 919.5 12.5 L 887.5 19.5 Q 828.5 34.5 795.5 48.5 Q 698.5 89.5 657.5 126.5 Q 636.5 142.5 611.5 164.5 L 569.5 210.5 Z" fill="lightgray"></path>
      </clipPath>
      <path clip-path="url(#make-me-a-hanzi-clip-6)" d="M 418.5 316.5 L 450.5 315.5 L 474.5 298.5 L 595.5 144.5 L 661.5 78.5 L 734.5 17.5 L 767.5 7.5 L 824.5 1.5 L 917.5 4.5 " fill="none" id="make-me-a-hanzi-animation-6" stroke-dasharray="759 1518" stroke-linecap="round"></path>

      <clipPath id="make-me-a-hanzi-clip-7">
      <path d="M 1434.5 693.5 Q 1547.5 716.5 1558.5 731.5 Q 1571.5 752.5 1544.5 764.0 Q 1517.5 775.5 1500.5 769.5 Q 1458.5 747.5 1406.5 732.5 Q 1354.5 717.5 1316.5 711.5 Q 1279.5 704.5 1296.0 691.5 Q 1312.5 678.5 1334.5 677.5 Q 1374.5 677.5 1400.5 683.5 L 1434.5 693.5 Z" fill="lightgray"></path>
      </clipPath>
      <path clip-path="url(#make-me-a-hanzi-clip-7)" d="M 1307.5 700.5 L 1329.5 695.5 L 1380.5 702.5 L 1507.5 740.5 L 1544.5 743.5 " fill="none" id="make-me-a-hanzi-animation-7" stroke-dasharray="372 744" stroke-linecap="round"></path>

      <clipPath id="make-me-a-hanzi-clip-8">
      <path d="M 1208.5 633.5 Q 1193.5 625.5 1196.5 609.5 Q 1242.5 540.5 1184.5 471.5 Q 1179.5 460.5 1188.0 433.0 Q 1196.5 405.5 1218.5 419.5 Q 1291.5 480.5 1380.5 503.5 L 1456.5 525.5 Q 1510.5 536.5 1586.5 551.5 Q 1603.5 557.5 1588.0 578.0 Q 1572.5 598.5 1536.5 597.5 Q 1517.5 595.5 1456.5 569.5 L 1414.5 555.5 Q 1369.5 539.5 1329.0 527.5 Q 1288.5 515.5 1270.5 511.5 Q 1255.5 508.5 1259.0 536.0 Q 1262.5 563.5 1272.5 591.5 Q 1277.5 606.5 1255.0 618.5 Q 1232.5 630.5 1208.5 633.5 Z" fill="lightgray"></path>
      </clipPath>
      <path clip-path="url(#make-me-a-hanzi-clip-8)" d="M 1212.5 619.5 L 1240.5 591.5 L 1235.5 519.5 L 1239.5 483.5 L 1277.5 487.5 L 1521.5 566.5 L 1562.5 570.5 L 1581.5 565.5 " fill="none" id="make-me-a-hanzi-animation-8" stroke-dasharray="632 1264" stroke-linecap="round"></path>

      <clipPath id="make-me-a-hanzi-clip-9">
      <path d="M 1414.5 459.5 Q 1418.5 184.5 1392.5 177.5 Q 1373.5 179.5 1322.5 193.5 Q 1314.5 191.5 1318.5 177.5 Q 1365.5 141.5 1392.5 81.5 Q 1407.5 58.5 1434.5 93.5 Q 1461.5 127.5 1462.5 183.5 Q 1454.5 375.5 1456.5 525.5 L 1456.5 569.5 L 1456.5 593.5 Q 1455.5 621.5 1466.5 655.5 Q 1472.5 668.5 1434.5 693.5 C 1410.5 711.5 1392.5 712.5 1400.5 683.5 Q 1417.5 634.5 1414.5 555.5 L 1414.5 459.5 Z" fill="lightgray"></path>
      </clipPath>
      <path clip-path="url(#make-me-a-hanzi-clip-9)" d="M 1407.5 679.5 L 1431.5 666.5 L 1437.5 654.5 L 1431.5 180.5 L 1420.5 149.5 L 1408.5 138.5 L 1327.5 183.5 " fill="none" id="make-me-a-hanzi-animation-9" stroke-dasharray="785 1570" stroke-linecap="round"></path>

      <clipPath id="make-me-a-hanzi-clip-10">
      <path d="M 1380.5 503.5 Q 1289.5 317.5 1124.5 195.5 Q 1103.5 177.5 1142.5 193.5 Q 1326.5 288.5 1414.5 459.5 C 1449.5 526.5 1402.5 547.5 1380.5 503.5 Z" fill="lightgray"></path>
      </clipPath>
      <path clip-path="url(#make-me-a-hanzi-clip-10)" d="M 1410.5 506.5 L 1393.5 486.5 L 1389.5 463.5 L 1358.5 411.5 L 1302.5 338.5 L 1247.5 281.5 L 1133.5 196.5 " fill="none" id="make-me-a-hanzi-animation-10" stroke-dasharray="552 1104" stroke-linecap="round"></path>

      <clipPath id="make-me-a-hanzi-clip-11">
      <path d="M 1676.5 647.5 Q 1742.5 660.5 1826.5 677.5 Q 1838.5 681.5 1836.5 667.5 Q 1808.5 601.5 1762.5 529.5 Q 1751.5 514.5 1770.5 505.5 Q 1813.5 472.5 1848.5 424.5 Q 1882.5 376.5 1884.5 309.5 Q 1888.5 294.5 1860.5 291.5 Q 1763.5 307.5 1738.5 317.5 Q 1703.5 320.5 1738.5 297.5 Q 1775.5 276.5 1814.5 239.5 Q 1852.5 202.5 1878.5 165.5 Q 1894.5 147.5 1926.5 191.5 Q 1957.5 234.5 1956.5 319.5 Q 1950.5 379.5 1902.5 430.5 Q 1854.5 480.5 1796.5 513.5 Q 1769.5 525.5 1782.5 529.5 Q 1828.5 577.5 1875.5 619.5 Q 1921.5 660.5 1956.5 677.5 Q 1968.5 691.5 1918.5 724.5 Q 1867.5 756.5 1838.5 741.5 Q 1809.5 716.5 1760.5 698.5 Q 1711.5 680.5 1678.5 675.5 C 1649.5 669.5 1647.5 641.5 1676.5 647.5 Z" fill="lightgray"></path>
      </clipPath>
      <path clip-path="url(#make-me-a-hanzi-clip-11)" d="M 1682.5 654.5 L 1698.5 666.5 L 1839.5 705.5 L 1866.5 700.5 L 1881.5 688.5 L 1872.5 662.5 L 1782.5 546.5 L 1768.5 520.5 L 1851.5 452.5 L 1903.5 381.5 L 1921.5 310.5 L 1910.5 266.5 L 1889.5 241.5 L 1731.5 307.5 " fill="none" id="make-me-a-hanzi-animation-11" stroke-dasharray="1063 2126" stroke-linecap="round"></path>

      <clipPath id="make-me-a-hanzi-clip-12">
      <path d="M 1628.5 575.5 Q 1627.5 323.5 1627.5 203.5 Q 1627.5 82.5 1636.5 -1.5 Q 1649.5 -99.5 1666.5 -21.5 Q 1679.5 83.5 1678.5 246.5 Q 1677.5 408.5 1676.5 647.5 C 1676.5 676.5 1680.5 674.5 1678.5 675.5 Q 1660.5 683.5 1628.5 695.5 Q 1604.5 697.5 1610.5 673.5 Q 1628.5 642.5 1628.5 575.5 Z" fill="lightgray"></path>
      </clipPath>
      <path clip-path="url(#make-me-a-hanzi-clip-12)" d="M 1623.5 681.5 L 1648.5 653.5 L 1652.5 602.5 L 1653.5 -0.5 L 1643.5 -23.5 L 1659.5 -37.5 " fill="none" id="make-me-a-hanzi-animation-12" stroke-dasharray="866 1732" stroke-linecap="round"></path>

      <clipPath id="make-me-a-hanzi-clip-13">
      <path d="M 2194.0 527.5 Q 2227.0 446.5 2197.0 251.5 Q 2188.0 211.5 2216.0 178.5 L 2217.0 176.5 Q 2227.0 166.5 2237.0 176.5 Q 2261.0 209.5 2258.0 261.5 Q 2252.0 406.5 2267.0 496.5 Q 2274.0 518.5 2254.0 530.5 L 2221.0 550.5 Q 2208.0 554.5 2199.0 549.5 Q 2190.0 542.5 2194.0 527.5 Z" fill="lightgray"></path>
      </clipPath>
      <path clip-path="url(#make-me-a-hanzi-clip-13)" d="M 2208.0 537.5 L 2233.0 507.5 L 2236.0 495.5 L 2226.0 182.5 " fill="none" id="make-me-a-hanzi-animation-13" stroke-dasharray="493 986" stroke-linecap="round"></path>

      <clipPath id="make-me-a-hanzi-clip-14">
      <path d="M 2381.0 712.5 Q 2402.0 688.5 2409.0 621.5 Q 2409.0 420.5 2393.0 302.5 Q 2386.0 266.5 2377.0 231.5 Q 2347.0 120.5 2263.0 -40.5 Q 2259.0 -47.5 2257.0 -54.5 Q 2256.0 -66.5 2266.0 -62.5 Q 2281.0 -59.5 2321.0 -0.5 Q 2468.0 189.5 2469.0 568.5 Q 2469.0 634.5 2475.0 672.5 Q 2484.0 688.5 2474.0 702.5 Q 2455.0 720.5 2420.0 732.5 Q 2398.0 742.5 2385.0 735.5 Q 2373.0 726.5 2381.0 712.5 Z" fill="lightgray"></path>
      </clipPath>
      <path clip-path="url(#make-me-a-hanzi-clip-14)" d="M 2394.0 722.5 L 2419.0 704.5 L 2438.0 671.5 L 2437.0 480.5 L 2423.0 321.5 L 2399.0 213.5 L 2376.0 145.5 L 2303.0 -1.5 L 2266.0 -53.5 " fill="none" id="make-me-a-hanzi-animation-14" stroke-dasharray="958 1916" stroke-linecap="round"></path>

      <clipPath id="make-me-a-hanzi-clip-15">
      <path d="M 2830.0 239.5 Q 2854.0 446.5 2913.0 506.5 Q 2932.0 528.5 2914.0 548.5 Q 2895.0 563.5 2833.0 589.5 Q 2811.0 598.5 2787.0 587.5 Q 2691.0 548.5 2561.0 532.5 Q 2545.0 531.5 2546.0 520.5 Q 2549.0 511.5 2568.0 505.5 Q 2593.0 495.5 2630.0 506.5 Q 2703.0 519.5 2774.0 533.5 Q 2792.0 537.5 2799.0 530.5 Q 2820.0 511.5 2816.0 471.5 Q 2798.0 341.5 2772.0 239.5 C 2765.0 210.5 2826.0 209.5 2830.0 239.5 Z" fill="lightgray"></path>
      </clipPath>
      <path clip-path="url(#make-me-a-hanzi-clip-15)" d="M 2556.0 521.5 L 2617.0 521.5 L 2790.0 561.5 L 2817.0 559.5 L 2861.0 522.5 L 2809.0 276.5 L 2806.0 266.5 L 2779.0 244.5 " fill="none" id="make-me-a-hanzi-animation-15" stroke-dasharray="748 1496" stroke-linecap="round"></path>

      <clipPath id="make-me-a-hanzi-clip-16">
      <path d="M 2514.0 368.5 Q 2484.0 364.5 2508.0 346.5 Q 2536.0 322.5 2586.0 330.5 Q 2641.0 342.5 2747.0 354.5 Q 2757.0 353.5 2767.0 366.5 Q 2768.0 379.5 2744.0 389.5 Q 2710.0 410.5 2629.0 386.5 Q 2626.0 386.5 2625.0 385.5 Q 2592.0 379.5 2514.0 368.5 Z" fill="lightgray"></path>
      </clipPath>
      <path clip-path="url(#make-me-a-hanzi-clip-16)" d="M 2509.0 358.5 L 2559.0 351.5 L 2679.0 372.5 L 2723.0 374.5 L 2756.0 368.5 " fill="none" id="make-me-a-hanzi-animation-16" stroke-dasharray="378 756" stroke-linecap="round"></path>

      <clipPath id="make-me-a-hanzi-clip-17">
      <path d="M 2772.0 239.5 Q 2639.0 209.5 2533.0 199.5 Q 2508.0 196.5 2523.0 174.5 Q 2532.0 164.5 2544.0 158.5 Q 2557.0 154.5 2574.0 158.5 Q 2664.0 176.5 2857.0 188.5 Q 2870.0 189.5 2873.0 200.5 Q 2874.0 210.5 2836.0 236.5 Q 2833.0 237.5 2830.0 239.5 C 2814.0 248.5 2801.0 246.5 2772.0 239.5 Z" fill="lightgray"></path>
      </clipPath>
      <path clip-path="url(#make-me-a-hanzi-clip-17)" d="M 2530.0 186.5 L 2563.0 179.5 L 2794.0 212.5 L 2831.0 211.5 L 2863.0 200.5 " fill="none" id="make-me-a-hanzi-animation-17" stroke-dasharray="466 932" stroke-linecap="round"></path>

      <clipPath id="make-me-a-hanzi-clip-18">
      <path d="M 3588.5 592.5 L 3643.5 600.5 L 3745.5 618.5 L 3785.5 627.5 Q 3802.5 630.5 3810.5 636.5 Q 3817.5 642.5 3817.5 643.5 L 3817.5 648.5 Q 3815.5 653.5 3810.5 659.5 Q 3802.5 667.5 3777.5 675.5 Q 3751.5 682.5 3748.5 682.5 Q 3745.5 682.5 3735.5 679.5 L 3688.5 667.5 Q 3677.5 663.5 3650.5 657.5 Q 3622.5 650.5 3518.5 633.5 Q 3414.5 616.5 3411.5 616.5 L 3349.5 609.5 Q 3335.5 608.5 3331.5 602.5 Q 3324.5 589.5 3357.5 576.5 Q 3383.5 571.5 3394.5 571.5 Q 3405.5 570.5 3431.5 573.5 L 3525.5 582.5 L 3588.5 592.5 Z" fill="lightgray"></path>
      </clipPath>
      <path clip-path="url(#make-me-a-hanzi-clip-18)" d="M 3339.5 597.5 L 3421.5 594.5 L 3632.5 625.5 L 3759.5 651.5 L 3808.5 646.5 " fill="none" id="make-me-a-hanzi-animation-18" stroke-dasharray="602 1204" stroke-linecap="round"></path>

      <clipPath id="make-me-a-hanzi-clip-19">
      <path d="M 3612.5 92.5 L 3615.5 328.5 L 3615.5 352.5 L 3618.5 472.5 Q 3618.5 503.5 3624.5 529.5 Q 3630.5 555.5 3630.5 561.5 Q 3630.5 567.5 3619.5 576.5 Q 3607.5 585.5 3588.5 592.5 C 3560.5 604.5 3509.5 607.5 3525.5 582.5 L 3533.5 570.5 Q 3548.5 544.5 3548.5 488.5 L 3553.5 88.5 C 3553.5 58.5 3612.5 62.5 3612.5 92.5 Z" fill="lightgray"></path>
      </clipPath>
      <path clip-path="url(#make-me-a-hanzi-clip-19)" d="M 3534.5 579.5 L 3585.5 545.5 L 3583.5 120.5 L 3560.5 96.5 " fill="none" id="make-me-a-hanzi-animation-19" stroke-dasharray="648 1296" stroke-linecap="round"></path>

      <clipPath id="make-me-a-hanzi-clip-20">
      <path d="M 3615.5 328.5 L 3635.5 324.5 Q 3662.5 317.5 3712.5 325.5 L 3758.5 334.5 Q 3776.5 335.5 3820.5 344.5 L 3862.5 356.5 Q 3868.5 358.5 3869.5 367.5 Q 3868.5 382.5 3829.5 395.5 Q 3808.5 402.5 3796.5 402.5 L 3778.5 396.5 Q 3760.5 389.5 3727.5 381.5 L 3615.5 352.5 C 3586.5 344.5 3586.5 334.5 3615.5 328.5 Z" fill="lightgray"></path>
      </clipPath>
      <path clip-path="url(#make-me-a-hanzi-clip-20)" d="M 3621.5 334.5 L 3630.5 340.5 L 3682.5 345.5 L 3800.5 371.5 L 3857.5 367.5 " fill="none" id="make-me-a-hanzi-animation-20" stroke-dasharray="369 738" stroke-linecap="round"></path>

      <clipPath id="make-me-a-hanzi-clip-21">
      <path d="M 3380.5 400.5 L 3347.5 404.5 Q 3335.5 406.5 3330.5 401.5 Q 3328.5 396.5 3328.5 392.5 L 3331.5 381.5 L 3341.5 356.5 L 3346.5 327.5 L 3349.5 282.5 L 3353.5 66.5 C 3354.5 36.5 3408.5 45.5 3408.5 75.5 L 3411.5 276.5 Q 3411.5 315.5 3412.5 320.5 L 3412.5 331.5 Q 3414.5 348.5 3418.5 361.5 Q 3422.5 374.5 3422.5 376.5 Q 3420.5 387.5 3380.5 400.5 Z" fill="lightgray"></path>
      </clipPath>
      <path clip-path="url(#make-me-a-hanzi-clip-21)" d="M 3337.5 395.5 L 3379.5 360.5 L 3381.5 99.5 L 3359.5 74.5 " fill="none" id="make-me-a-hanzi-animation-21" stroke-dasharray="477 954" stroke-linecap="round"></path>

      <clipPath id="make-me-a-hanzi-clip-22">
      <path d="M 3353.5 66.5 L 3277.5 58.5 L 3147.5 50.5 Q 3133.5 51.5 3124.5 45.5 L 3120.5 38.5 Q 3120.5 34.5 3124.5 30.5 Q 3128.5 26.5 3155.5 13.5 Q 3181.5 0.5 3189.5 -1.5 Q 3197.5 -4.5 3209.5 -4.5 Q 3218.5 -6.5 3239.5 1.5 Q 3279.5 11.5 3303.5 15.5 L 3349.5 24.5 Q 3446.5 39.5 3513.5 43.5 Q 3580.5 47.5 3617.5 50.5 L 3659.5 54.5 Q 3715.5 56.5 3761.5 56.5 L 3979.5 59.5 L 4019.5 61.5 Q 4026.5 60.5 4037.5 62.5 Q 4044.5 66.5 4046.5 71.5 Q 4047.5 75.5 4039.5 88.5 Q 4024.5 104.5 3983.5 117.5 Q 3941.5 130.5 3938.5 130.5 L 3849.5 116.5 L 3773.5 106.5 Q 3759.5 102.5 3736.5 102.5 L 3612.5 92.5 L 3553.5 88.5 L 3408.5 75.5 L 3353.5 66.5 Z" fill="lightgray"></path>
      </clipPath>
      <path clip-path="url(#make-me-a-hanzi-clip-22)" d="M 3129.5 38.5 L 3222.5 25.5 L 3461.5 60.5 L 3935.5 94.5 L 3998.5 85.5 L 4036.5 72.5 " fill="none" id="make-me-a-hanzi-animation-22" stroke-dasharray="1042 2084" stroke-linecap="round"></path>

</g>
</svg>
